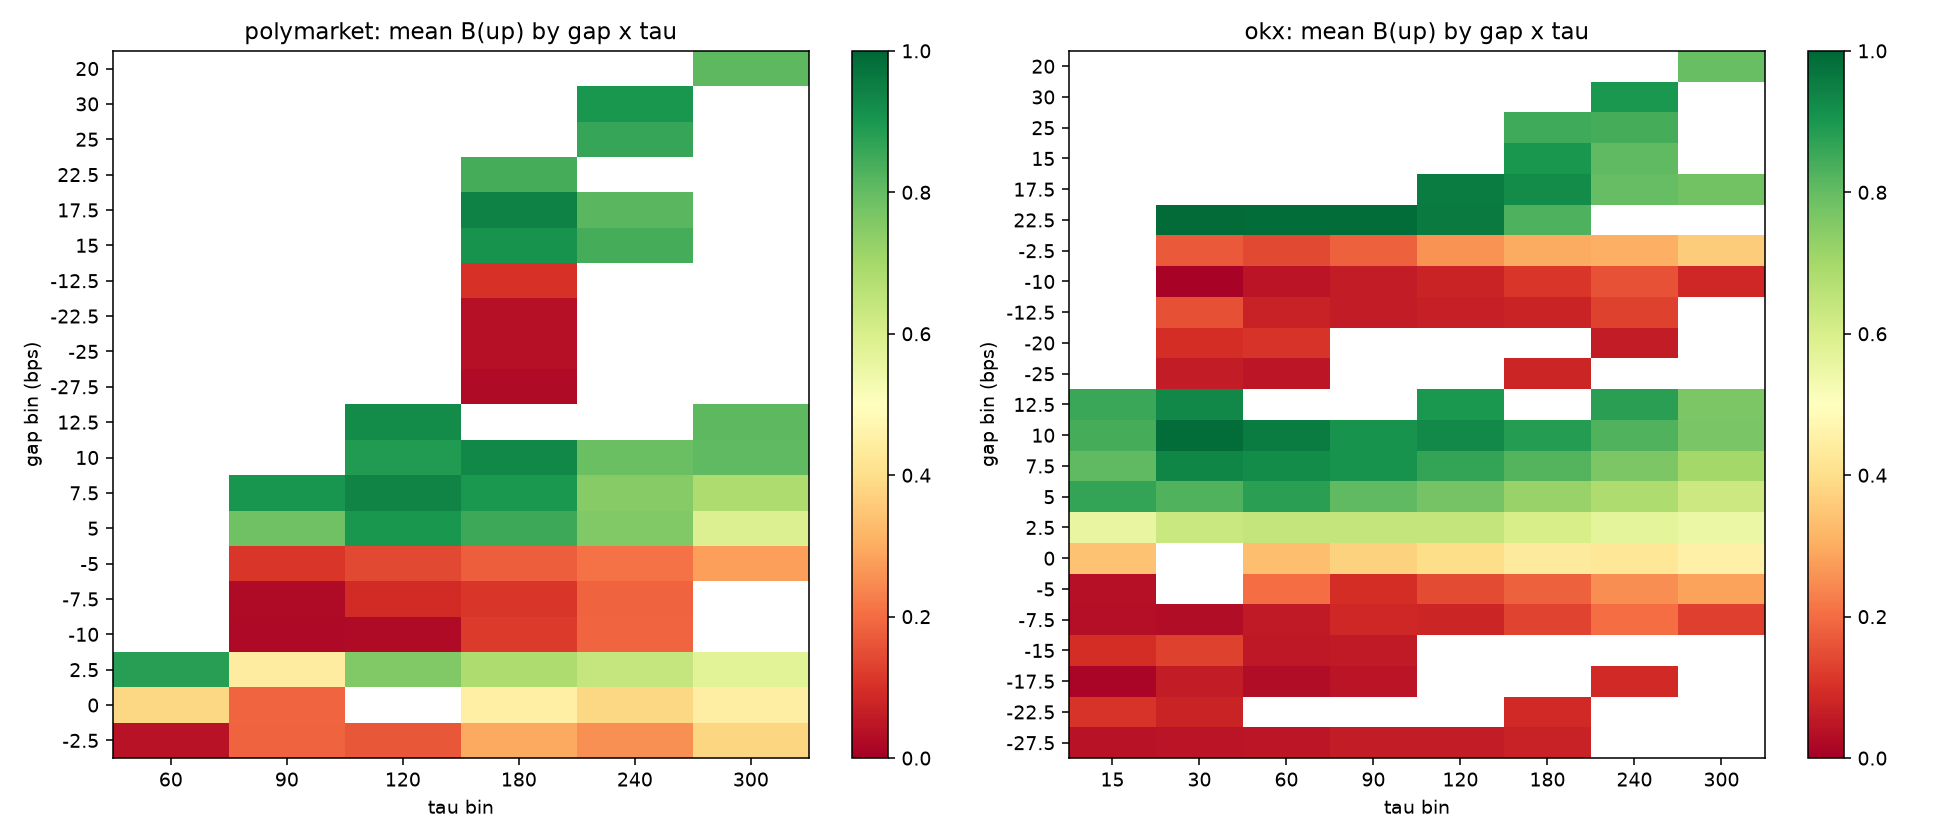

Data behind this chart, as committed beside it:
venue, tau_bin, gap_bin, n, b_mean, b_std, spread_med
okx, 15, -27.5, 78, 0.03958, 0.04688, 0.018
okx, 15, -25, 13, 0.02773, 0.03632, 0.008
okx, 15, -22.5, 23, 0.1077, 0.1645, 0.12
okx, 15, -20, 11, 0.2323, 0.2106, 0.11
okx, 15, -17.5, 33, 0.01545, 0.01912, 0.017
okx, 15, -15, 33, 0.09739, 0.09956, 0.11
okx, 15, -10, 19, 0.01787, 0.008967, 0.029
okx, 15, -7.5, 87, 0.03486, 0.04754, 0.019
okx, 15, -5, 27, 0.03602, 0.05562, 0.018
okx, 15, -2.5, 10, 0.155, 0.002242, 0.29
okx, 15, 0, 66, 0.3428, 0.1822, 0.65
okx, 15, 2.5, 102, 0.5561, 0.06771, 0.87
okx, 15, 5, 30, 0.8672, 0.06746, 0.239
okx, 15, 7.5, 44, 0.8054, 0.1985, 0.3685
okx, 15, 10, 68, 0.8418, 0.1395, 0.498
okx, 15, 12.5, 50, 0.8582, 0.1332, 0.039
okx, 15, 22.5, 5, 0.99, 0.0, 0.018
okx, 30, -27.5, 56, 0.04484, 0.05195, 0.024
okx, 30, -25, 24, 0.06117, 0.05845, 0.03
okx, 30, -22.5, 31, 0.07498, 0.03312, 0.15
okx, 30, -20, 42, 0.09685, 0.1378, 0.169
okx, 30, -17.5, 56, 0.05988, 0.1126, 0.024
okx, 30, -15, 27, 0.1293, 0.1877, 0.018
okx, 30, -12.5, 21, 0.1534, 0.1916, 0.022
okx, 30, -10, 29, 0.01016, 0.0005686, 0.018
okx, 30, -7.5, 70, 0.02849, 0.0219, 0.019
okx, 30, -5, 3, 0.0105, 0.0, 0.019
okx, 30, -2.5, 83, 0.1699, 0.1121, 0.28
okx, 30, 0, 3, 0.5218, 0.08532, 0.84
okx, 30, 2.5, 142, 0.6324, 0.1507, 0.63
okx, 30, 5, 53, 0.8276, 0.1263, 0.239
okx, 30, 7.5, 44, 0.9355, 0.1078, 0.099
okx, 30, 10, 101, 0.9844, 0.01579, 0.019
okx, 30, 12.5, 68, 0.9308, 0.089, 0.09
okx, 30, 15, 4, 0.945, 0.0, 0.09
okx, 30, 22.5, 29, 0.9897, 0.0008975, 0.018
okx, 30, 25, 1, 0.99, , 0.018
okx, 60, -27.5, 120, 0.05075, 0.03977, 0.039
okx, 60, -25, 40, 0.04838, 0.06687, 0.017
okx, 60, -22.5, 6, 0.1628, 0.2053, 0.03
okx, 60, -20, 34, 0.1074, 0.165, 0.0485
okx, 60, -17.5, 82, 0.0284, 0.02031, 0.024
okx, 60, -15, 72, 0.05263, 0.05887, 0.057
okx, 60, -12.5, 50, 0.07273, 0.06327, 0.059
okx, 60, -10, 128, 0.04628, 0.04993, 0.024
okx, 60, -7.5, 162, 0.05476, 0.02816, 0.059
okx, 60, -5, 31, 0.2017, 0.1008, 0.19
okx, 60, -2.5, 168, 0.1407, 0.08785, 0.13
okx, 60, 0, 81, 0.3347, 0.1111, 0.13
okx, 60, 2.5, 178, 0.6436, 0.1197, 0.18
okx, 60, 5, 132, 0.8758, 0.08005, 0.12
okx, 60, 7.5, 265, 0.9238, 0.04678, 0.09
okx, 60, 10, 183, 0.9557, 0.04757, 0.025
okx, 60, 12.5, 5, 0.904, 0.02302, 0.03
okx, 60, 22.5, 60, 0.986, 0.001463, 0.022
okx, 90, -27.5, 153, 0.05973, 0.01902, 0.05
okx, 90, -25, 8, 0.07437, 0.004173, 0.09
okx, 90, -22.5, 8, 0.08188, 0.009613, 0.1
okx, 90, -20, 9, 0.08278, 0.00712, 0.09
okx, 90, -17.5, 29, 0.04662, 0.01597, 0.03
... 185 more rows
